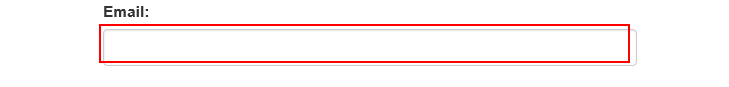
Workflow: Login

Step 1: type [Username] into the text box 'email'

Step 2: type a value into the text box 'password' (no picture)

Step 3: click on the button (no picture)

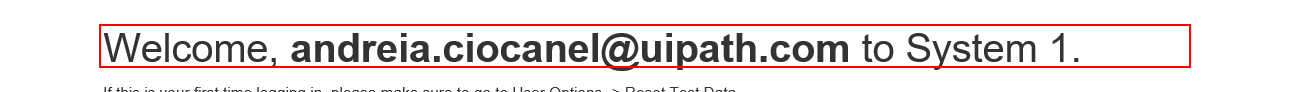
Step 4: find the heading 'Welcome, * to System 1.'

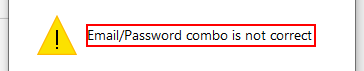
Step 5: find the text 'These credentials do not match our records.'